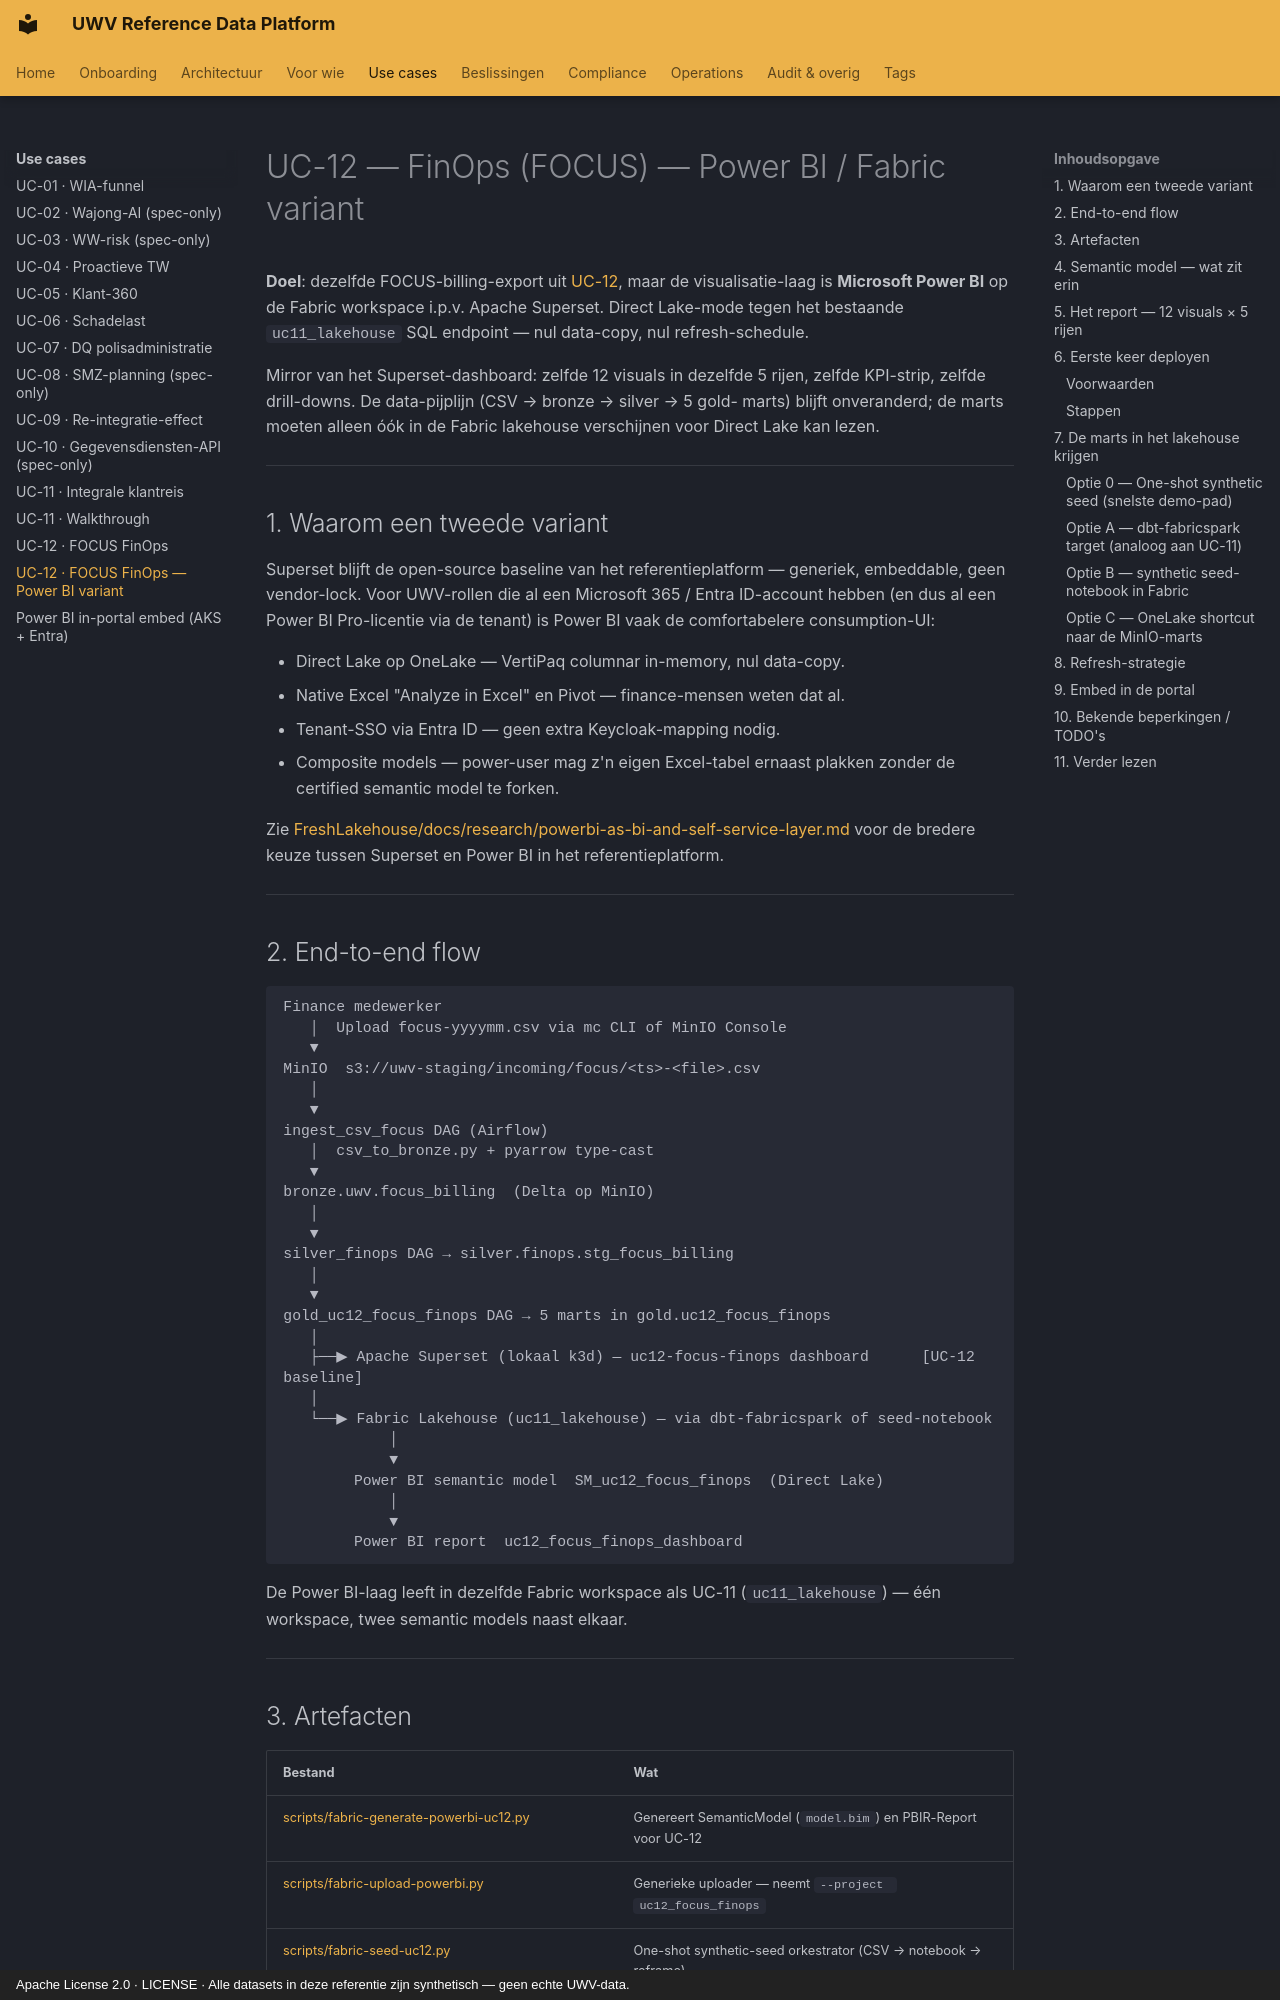

repository: fresh-minds/FreshStackableDataPlatform · page: use-cases/uc12-focus-finops-powerbi/index.html · generator: mkdocs · copyright: Apache License 2.0 · LICENSE · Alle datasets in deze referentie zijn synthetisch — geen echte UWV-data.

# UC-12 — FinOps (FOCUS) — Power BI / Fabric variant

**Doel**: dezelfde FOCUS-billing-export uit [UC-12](uc12-focus-finops.md), maar de
visualisatie-laag is **Microsoft Power BI** op de Fabric workspace i.p.v. Apache
Superset. Direct Lake-mode tegen het bestaande `uc11_lakehouse` SQL endpoint —
nul data-copy, nul refresh-schedule.

Mirror van het Superset-dashboard: zelfde 12 visuals in dezelfde 5 rijen, zelfde
KPI-strip, zelfde drill-downs. De data-pijplijn (CSV → bronze → silver → 5 gold-
marts) blijft onveranderd; de marts moeten alleen óók in de Fabric lakehouse
verschijnen voor Direct Lake kan lezen.

---

## 1. Waarom een tweede variant

Superset blijft de open-source baseline van het referentieplatform — generiek,
embeddable, geen vendor-lock. Voor UWV-rollen die al een Microsoft 365 / Entra
ID-account hebben (en dus al een Power BI Pro-licentie via de tenant) is Power
BI vaak de comfortabelere consumption-UI:

- Direct Lake op OneLake — VertiPaq columnar in-memory, nul data-copy.
- Native Excel "Analyze in Excel" en Pivot — finance-mensen weten dat al.
- Tenant-SSO via Entra ID — geen extra Keycloak-mapping nodig.
- Composite models — power-user mag z'n eigen Excel-tabel ernaast plakken
  zonder de certified semantic model te forken.

Zie [FreshLakehouse/docs/research/powerbi-as-bi-and-self-service-layer.md](https://github.com/FreshMinds_Programming/FreshDataPlatform/blob/main/FreshLakehouse/docs/research/powerbi-as-bi-and-self-service-layer.md)
voor de bredere keuze tussen Superset en Power BI in het referentieplatform.

---

## 2. End-to-end flow

```
Finance medewerker
   │  Upload focus-yyyymm.csv via mc CLI of MinIO Console
   ▼
MinIO  s3://uwv-staging/incoming/focus/<ts>-<file>.csv
   │
   ▼
ingest_csv_focus DAG (Airflow)
   │  csv_to_bronze.py + pyarrow type-cast
   ▼
bronze.uwv.focus_billing  (Delta op MinIO)
   │
   ▼
silver_finops DAG → silver.finops.stg_focus_billing
   │
   ▼
gold_uc12_focus_finops DAG → 5 marts in gold.uc12_focus_finops
   │
   ├──▶ Apache Superset (lokaal k3d) — uc12-focus-finops dashboard      [UC-12 baseline]
   │
   └──▶ Fabric Lakehouse (uc11_lakehouse) — via dbt-fabricspark of seed-notebook
            │
            ▼
        Power BI semantic model  SM_uc12_focus_finops  (Direct Lake)
            │
            ▼
        Power BI report  uc12_focus_finops_dashboard
```

De Power BI-laag leeft in dezelfde Fabric workspace als UC-11 (`uc11_lakehouse`)
— één workspace, twee semantic models naast elkaar.

---
